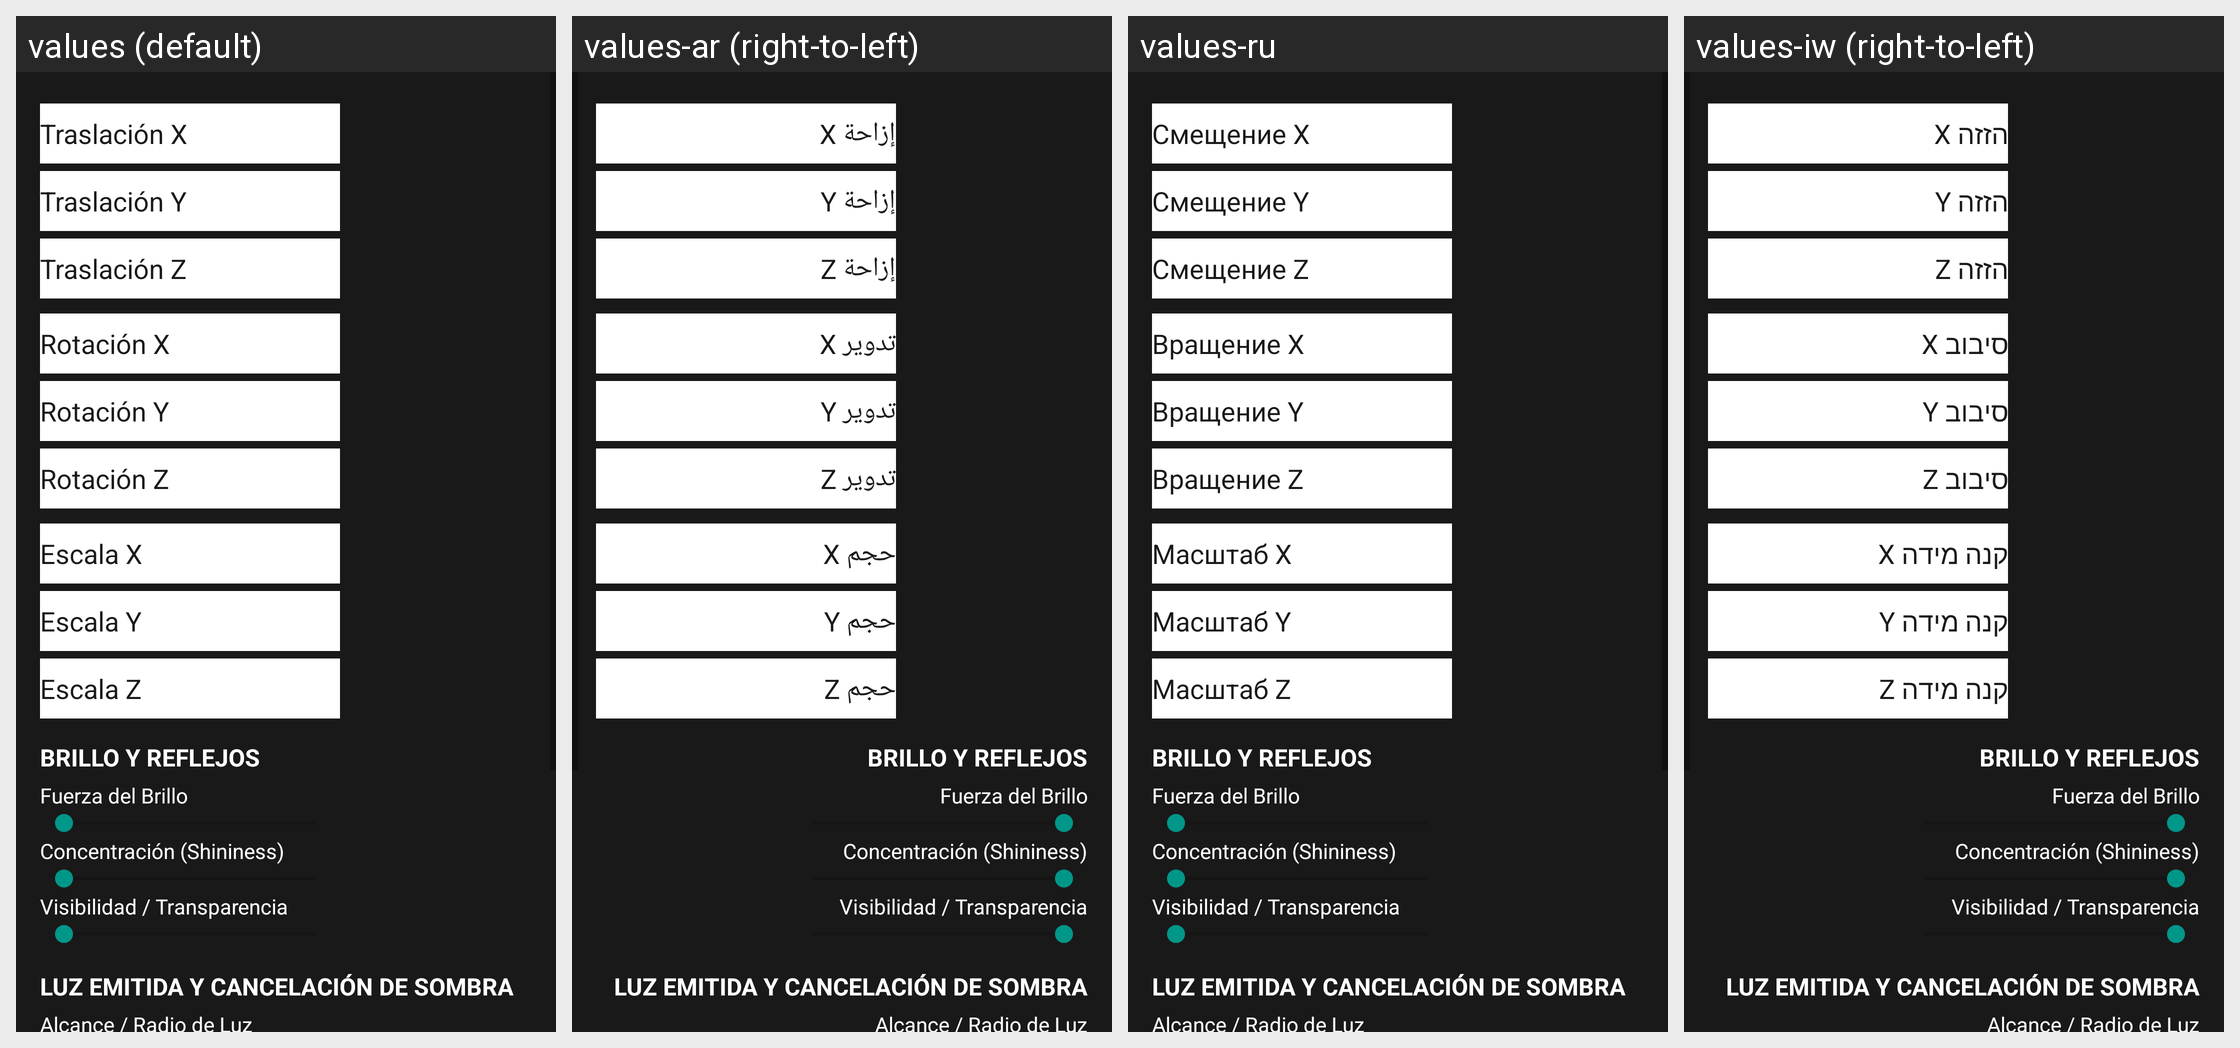

The same Android screen rendered under several of its app's locales, left to right. List the strings drawn on it with the default value and each locale's translation.
Android screen res/layout/editarobj.xml rendered under 4 locales, left to right: values (default), values-ar (right-to-left), values-ru, values-iw (right-to-left). Device: Nexus 5 (rendered at 1080×1920; each locale shown at half size, 540×960, under a caption strip naming it); theme AppTheme.Fullscreen.
Other locales in the repository, not shown: values-de, values-en, values-ja, values-ko, values-pt, values-sv, values-zh.
Strings drawn on this screen, with the default value and each locale's value (text and hints the layout hard-codes, and strings that could not be matched under every locale, appear in the picture but are not listed):

trasladacionx
  values: Traslación X
  values-ar: إزاحة X
  values-ru: Смещение X
  values-iw: הזזה X

trasladaciony
  values: Traslación Y
  values-ar: إزاحة Y
  values-ru: Смещение Y
  values-iw: הזזה Y

trasladacionz
  values: Traslación Z
  values-ar: إزاحة Z
  values-ru: Смещение Z
  values-iw: הזזה Z

rotadox
  values: Rotación X
  values-ar: تدوير X
  values-ru: Вращение X
  values-iw: סיבוב X

rotadoy
  values: Rotación Y
  values-ar: تدوير Y
  values-ru: Вращение Y
  values-iw: סיבוב Y

rotadoz
  values: Rotación Z
  values-ar: تدوير Z
  values-ru: Вращение Z
  values-iw: סיבוב Z

escaladox
  values: Escala X
  values-ar: حجم X
  values-ru: Масштаб X
  values-iw: קנה מידה X

escaladoy
  values: Escala Y
  values-ar: حجم Y
  values-ru: Масштаб Y
  values-iw: קנה מידה Y

escaladoz
  values: Escala Z
  values-ar: حجم Z
  values-ru: Масштаб Z
  values-iw: קנה מידה Z
